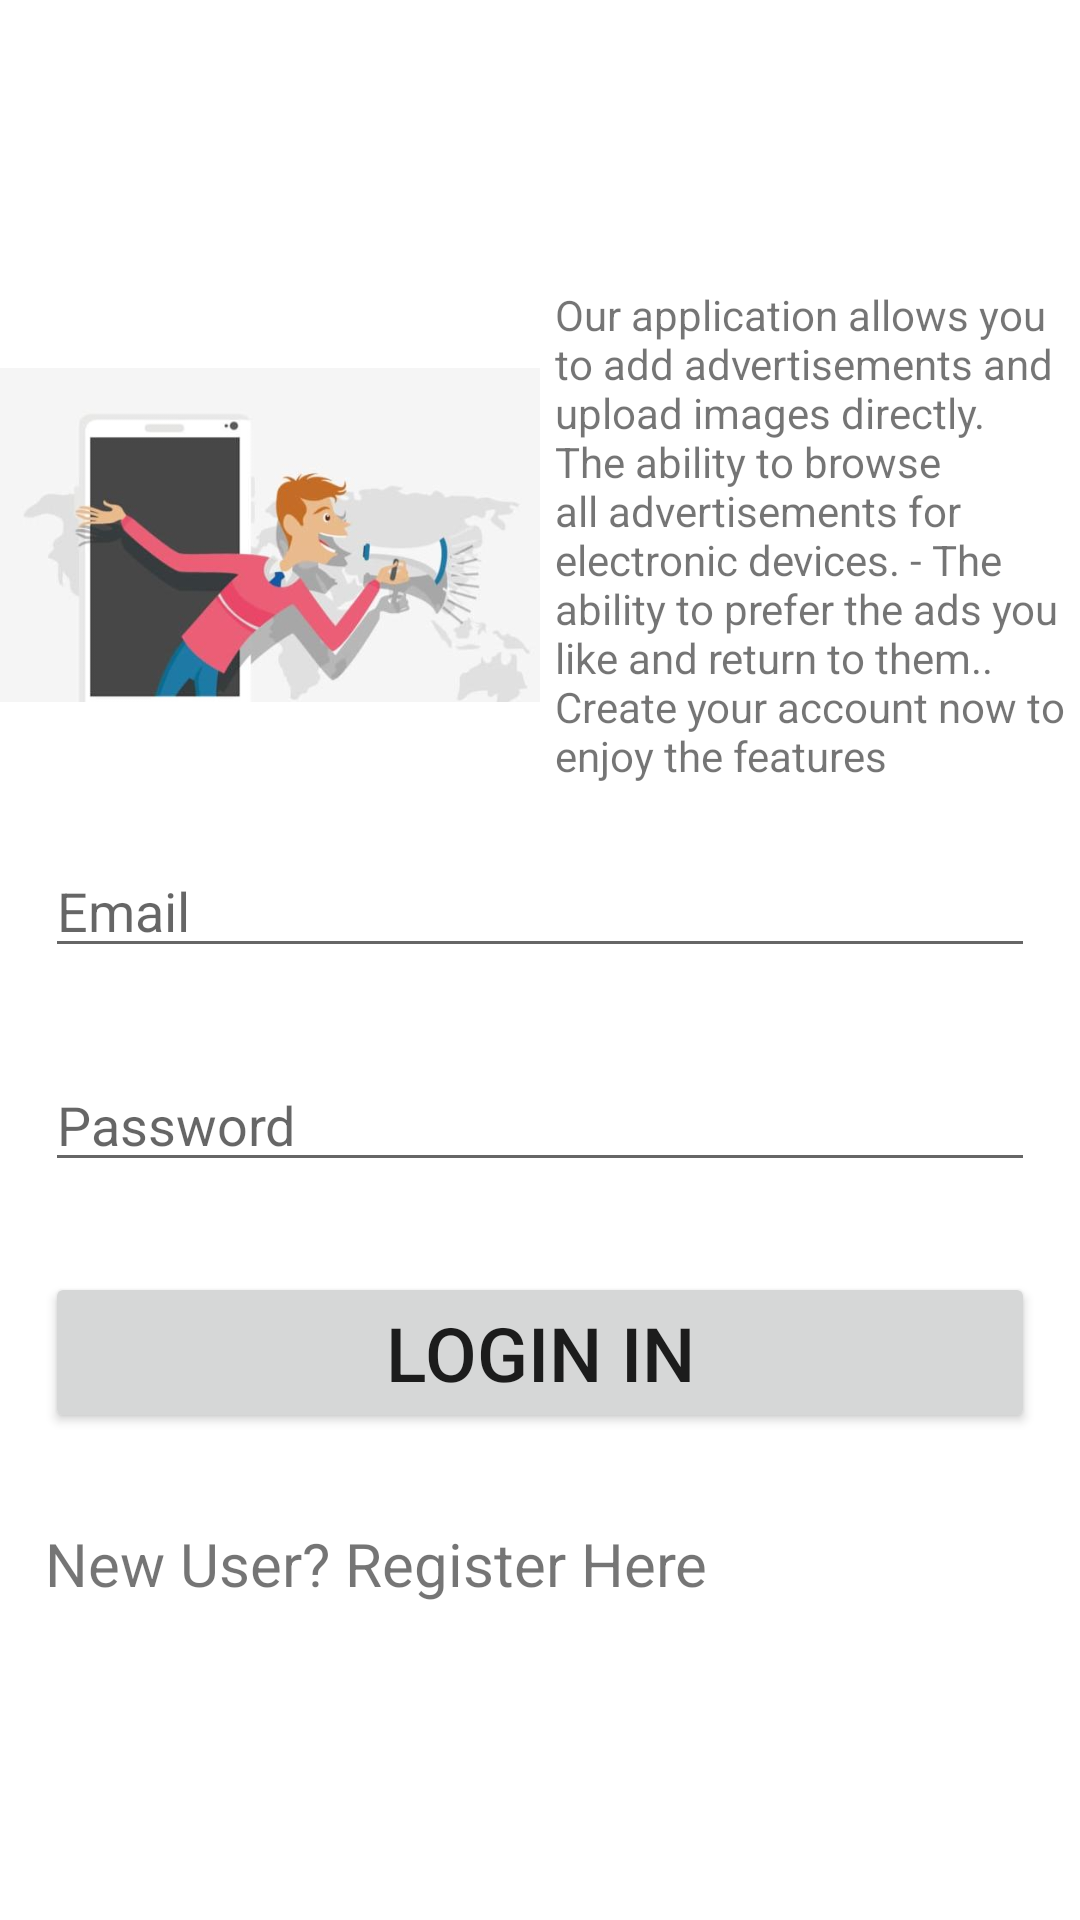

Android layout source for this screen:
<!-- AndroidManifest.xml: application theme Theme.AnnouncementsApp -->
<!-- res/layout/activity_login.xml -->
<?xml version="1.0" encoding="utf-8"?>
<LinearLayout xmlns:android="http://schemas.android.com/apk/res/android"
    xmlns:app="http://schemas.android.com/apk/res-auto"
    android:layout_width="match_parent"
    android:layout_height="match_parent"
    android:gravity="center"
    android:orientation="vertical">

    <LinearLayout
        android:layout_width="match_parent"
        android:layout_height="wrap_content"
        android:orientation="horizontal">

        <ImageView
            android:id="@+id/imageView3"
            android:layout_width="match_parent"
            android:layout_height="match_parent"
            android:layout_weight="1"
            app:srcCompat="@drawable/logo" />

        <TextView
            android:id="@+id/textView2"
            android:layout_width="wrap_content"
            android:layout_height="wrap_content"
            android:layout_weight="1"
            android:padding="5dp"
            android:text="Our application allows you to add advertisements and upload images directly. The ability to browse all advertisements for electronic devices. - The ability to prefer the ads you like and return to them.. Create your account now to enjoy the features" />
    </LinearLayout>

    <EditText
        android:id="@+id/loginEmail"
        android:layout_width="match_parent"
        android:layout_height="wrap_content"
        android:layout_margin="15dp"
        android:hint="Email"
        android:inputType="textEmailAddress" />

    <EditText
        android:id="@+id/loginpaswd"
        android:layout_width="match_parent"
        android:layout_height="wrap_content"
        android:layout_margin="15dp"
        android:hint="Password"
        android:inputType="numberPassword"/>

    <Button
        android:id="@+id/btnLogIn"
        android:layout_width="match_parent"
        android:layout_height="wrap_content"
        android:layout_margin="15dp"
        android:text="Login In"
        android:textSize="25dp" />

    <TextView
        android:id="@+id/TVSignIn"
        android:layout_width="match_parent"
        android:layout_height="wrap_content"
        android:layout_margin="15dp"
        android:text="New User? Register Here"
        android:textSize="20dp" />
</LinearLayout>
<!-- resources referenced by this layout -->
<resources>
  <!-- drawable logo: jpeg bitmap (drawable, 14767 bytes) -->
  <style name="Theme.AnnouncementsApp" parent="Theme.MaterialComponents.DayNight.DarkActionBar">
          
          <item name="colorPrimary">@color/purple_500</item>
          <item name="colorPrimaryVariant">@color/purple_700</item>
          <item name="colorOnPrimary">@color/white</item>
          
          <item name="colorSecondary">@color/teal_200</item>
          <item name="colorSecondaryVariant">@color/teal_700</item>
          <item name="colorOnSecondary">@color/black</item>
          
          <item name="android:statusBarColor" tools:targetApi="l">?attr/colorPrimaryVariant</item>
          
      </style>
  <!-- not gathered from this repository: default colours our renderer supplied (Android Studio template values) -->
  <color name="purple_500">#FF6200EE</color>
  <color name="purple_700">#FF3700B3</color>
  <color name="teal_200">#FF03DAC5</color>
  <color name="teal_700">#FF018786</color>
  <color name="black">#FF000000</color>
  <color name="white">#FFFFFFFF</color>
</resources>
